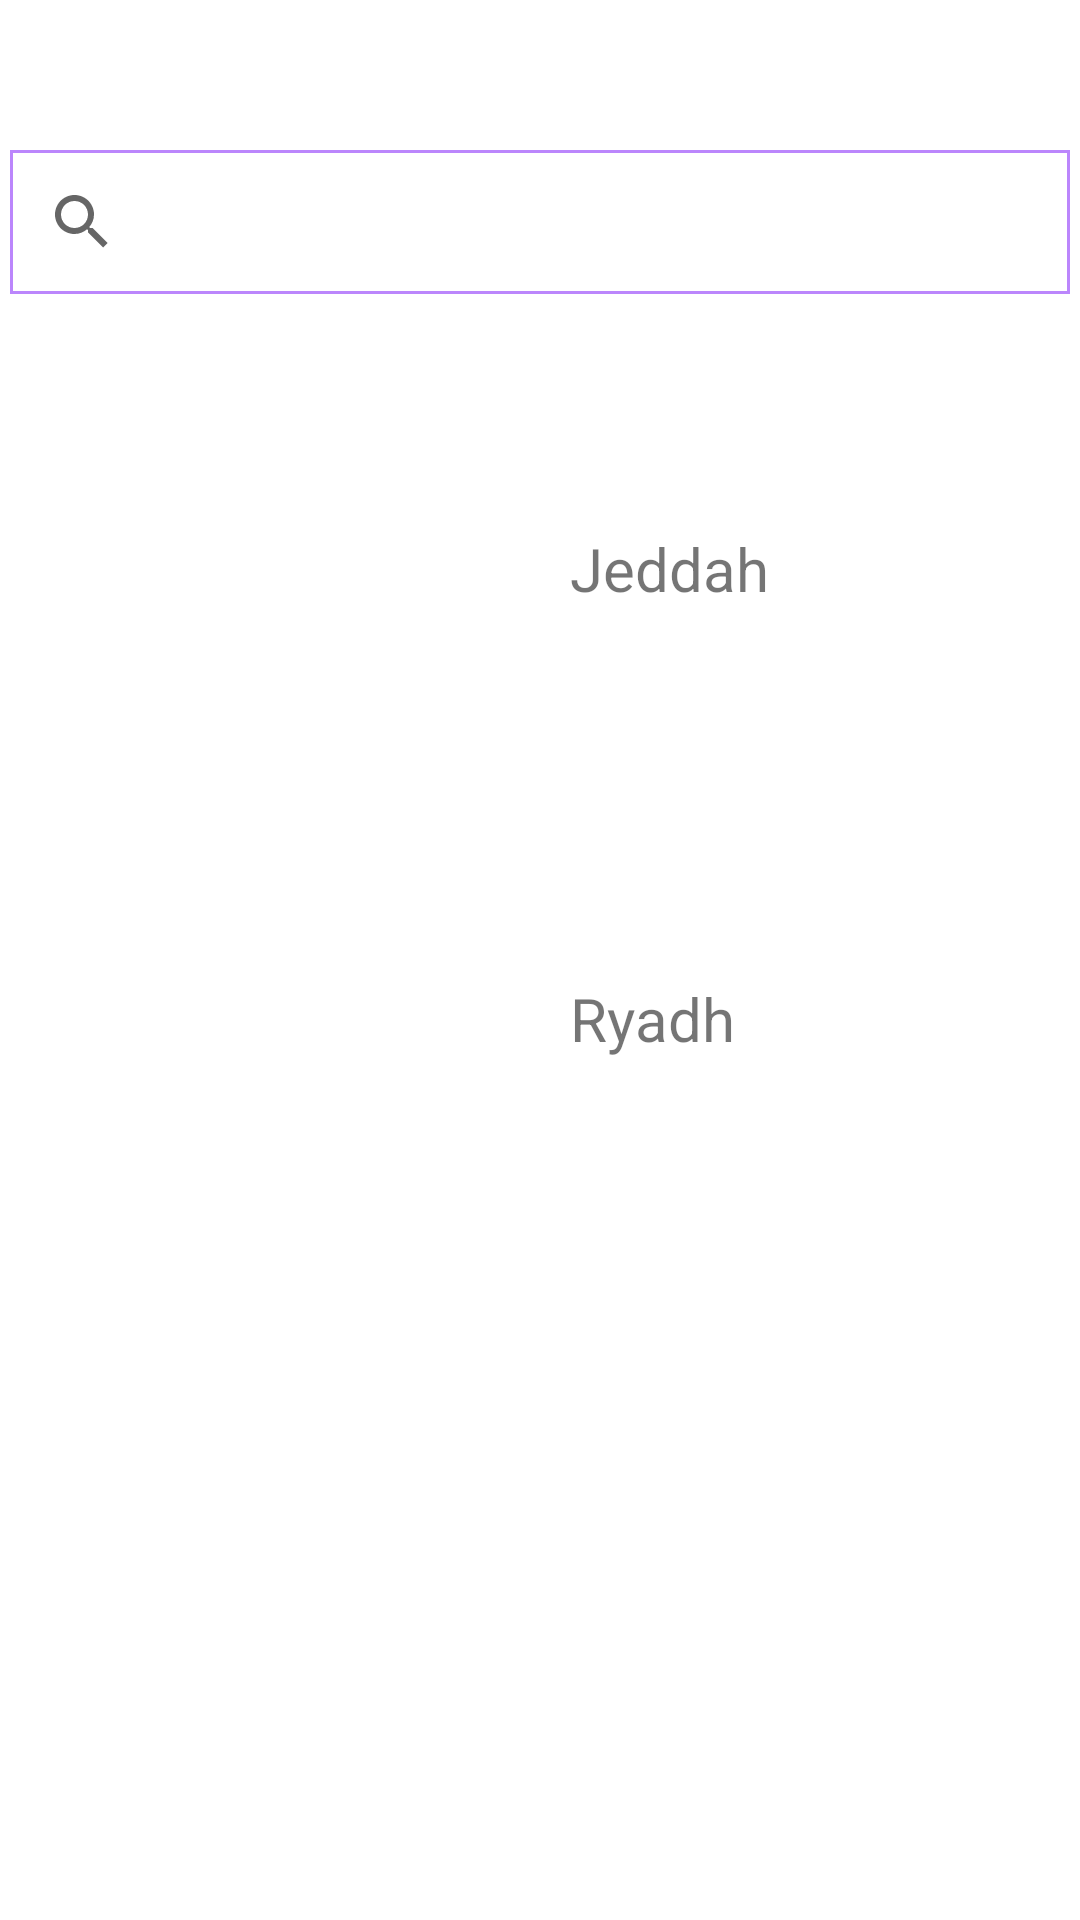

Reconstruct the res/layout file that produces this screen, plus the resources it refers to.
<!-- AndroidManifest.xml: application theme Theme.RentSpot -->
<!-- res/layout/activity_select_city.xml -->
<?xml version="1.0" encoding="utf-8"?>
<LinearLayout xmlns:android="http://schemas.android.com/apk/res/android"
    xmlns:app="http://schemas.android.com/apk/res-auto"
    xmlns:tools="http://schemas.android.com/tools"
    android:layout_width="match_parent"
    android:layout_height="match_parent"
    android:orientation="vertical"
    tools:context=".selectCity">

    <androidx.appcompat.widget.SearchView
        android:layout_width="match_parent"
        android:layout_height="wrap_content"
        android:layout_marginLeft="10px"
        android:layout_marginTop="150px"
        android:layout_marginRight="10px"
        android:background="@drawable/search_box" />


    <LinearLayout
        android:layout_width="wrap_content"
        android:layout_height="wrap_content"
        android:layout_marginTop="100px"
        android:gravity="center"
        android:orientation="horizontal">

        <ImageButton
            android:layout_width="550px"
            android:layout_height="350px"
            android:layout_marginLeft="20px"
            android:layout_marginEnd="20px"
            android:background="@drawable/jeddah"
            android:scaleType="centerCrop"
            android:onClick="jeddahHandler"
            />

        <TextView
            android:layout_width="wrap_content"
            android:layout_height="wrap_content"
            android:text="Jeddah"
            android:textSize="20sp" />
    </LinearLayout>

    <LinearLayout
        android:layout_width="wrap_content"
        android:layout_height="wrap_content"
        android:layout_marginTop="100px"
        android:gravity="center"
        android:orientation="horizontal">

        <ImageButton
            android:layout_width="550px"
            android:layout_height="350px"
            android:layout_marginLeft="20px"
            android:layout_marginEnd="20px"
            android:background="@drawable/ryadh"
            android:scaleType="centerCrop"
            android:onClick="ryadhHandler"
            />

        <TextView
            android:layout_width="wrap_content"
            android:layout_height="wrap_content"
            android:text="Ryadh"
            android:textSize="20sp" />
    </LinearLayout>

</LinearLayout>
<!-- resources referenced by this layout -->
<resources>
  <!-- drawable search_box (drawable) -->
  <?xml version="1.0" encoding="utf-8"?>
  <shape xmlns:android="http://schemas.android.com/apk/res/android"
      android:shape="rectangle">
      <stroke
          android:width="1dp"
          android:color="@color/purple_200"
          />
  </shape>
  <style name="Theme.RentSpot" parent="Theme.MaterialComponents.DayNight.NoActionBar">
          
          <item name="colorPrimary">@color/purple_500</item>
          <item name="colorPrimaryVariant">@color/purple_700</item>
          <item name="colorOnPrimary">@color/white</item>
          
          <item name="colorSecondary">@color/teal_200</item>
          <item name="colorSecondaryVariant">@color/teal_700</item>
          <item name="colorOnSecondary">@color/black</item>
          
          <item name="android:statusBarColor">?attr/colorPrimaryVariant</item>
          
      </style>
  <!-- not gathered from this repository: default colours our renderer supplied (Android Studio template values) -->
  <color name="purple_200">#FFBB86FC</color>
  <color name="purple_500">#FF6200EE</color>
  <color name="purple_700">#FF3700B3</color>
  <color name="teal_200">#FF03DAC5</color>
  <color name="teal_700">#FF018786</color>
  <color name="black">#FF000000</color>
  <color name="white">#FFFFFFFF</color>
</resources>
